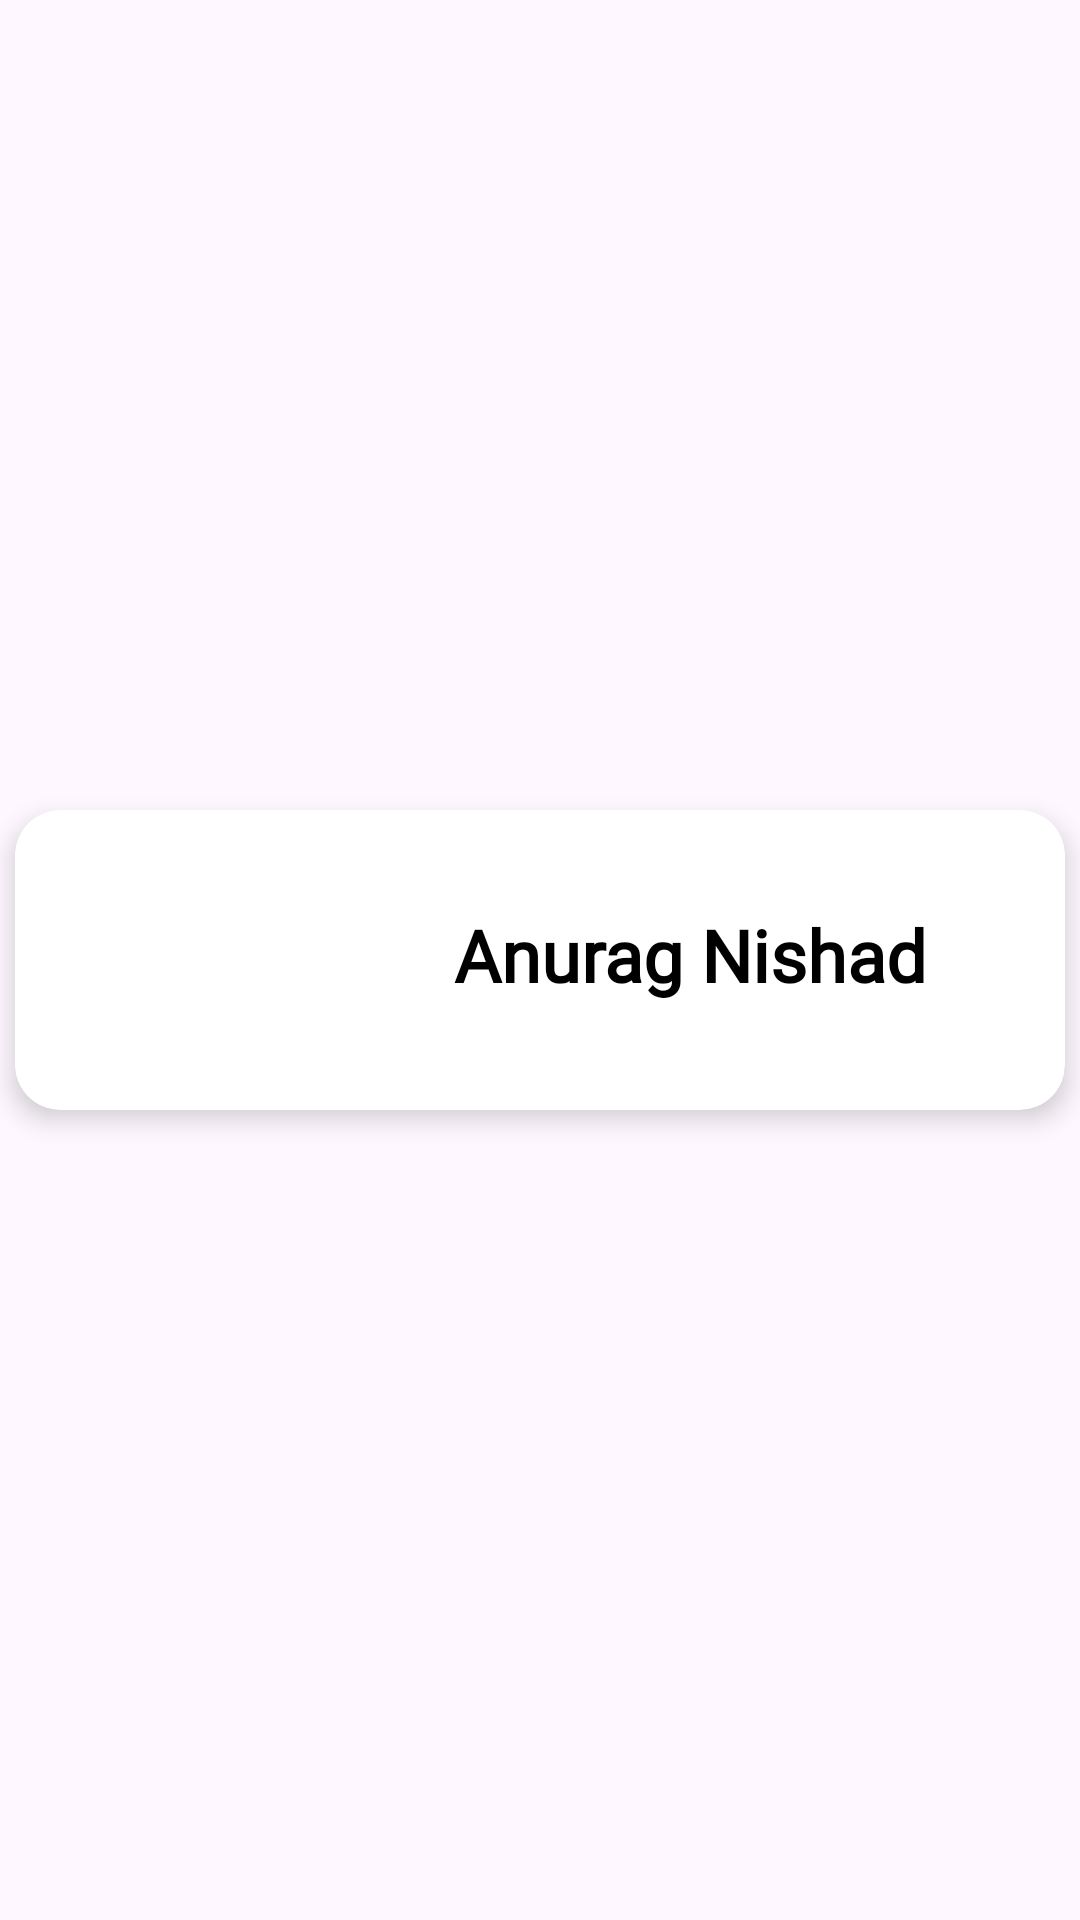

This screen was rendered from an Android layout file. Write that file and the resources it references.
<!-- AndroidManifest.xml: application theme Theme.Juttela -->
<!-- res/layout/message_layout.xml -->
<?xml version="1.0" encoding="utf-8"?>
<androidx.constraintlayout.widget.ConstraintLayout xmlns:android="http://schemas.android.com/apk/res/android"
    xmlns:app="http://schemas.android.com/apk/res-auto"
    xmlns:tools="http://schemas.android.com/tools"
    android:layout_width="match_parent"
    android:layout_height="wrap_content"
    android:background="@drawable/constraint_background">

    <androidx.cardview.widget.CardView
        android:layout_width="0dp"
        android:layout_height="100dp"
        android:layout_marginStart="5dp"
        android:layout_marginTop="5dp"
        android:layout_marginEnd="5dp"
        android:layout_marginBottom="5dp"
        app:cardCornerRadius="15dp"
        app:cardElevation="5dp"
        app:layout_constraintBottom_toBottomOf="parent"
        app:layout_constraintEnd_toEndOf="parent"
        app:layout_constraintStart_toStartOf="parent"
        app:layout_constraintTop_toTopOf="parent">

        <androidx.constraintlayout.widget.ConstraintLayout
            android:layout_width="match_parent"
            android:layout_height="match_parent">

            <ImageView
                android:id="@+id/message_Image"
                android:layout_width="100dp"
                android:layout_height="0dp"
                app:layout_constraintBottom_toBottomOf="parent"
                app:layout_constraintStart_toStartOf="parent"
                app:layout_constraintTop_toTopOf="parent"
                app:srcCompat="@drawable/avatar" />

            <TextView
                android:id="@+id/message_Name"
                android:layout_width="0dp"
                android:layout_height="wrap_content"
                android:layout_marginTop="32dp"
                android:fontFamily="@font/arizonia"
                android:gravity="center"
                android:text="Anurag Nishad"
                android:textColor="#000000"
                android:textSize="24sp"
                android:textStyle="bold"
                app:layout_constraintEnd_toEndOf="parent"
                app:layout_constraintHorizontal_bias="0.472"
                app:layout_constraintStart_toEndOf="@+id/message_Image"
                app:layout_constraintTop_toTopOf="parent" />
        </androidx.constraintlayout.widget.ConstraintLayout>
    </androidx.cardview.widget.CardView>
</androidx.constraintlayout.widget.ConstraintLayout>
<!-- resources referenced by this layout -->
<resources>
  <style name="Theme.Juttela" parent="Base.Theme.Juttela" />
  <style name="Base.Theme.Juttela" parent="Theme.Material3.DayNight.NoActionBar">
          
          
      </style>
</resources>
